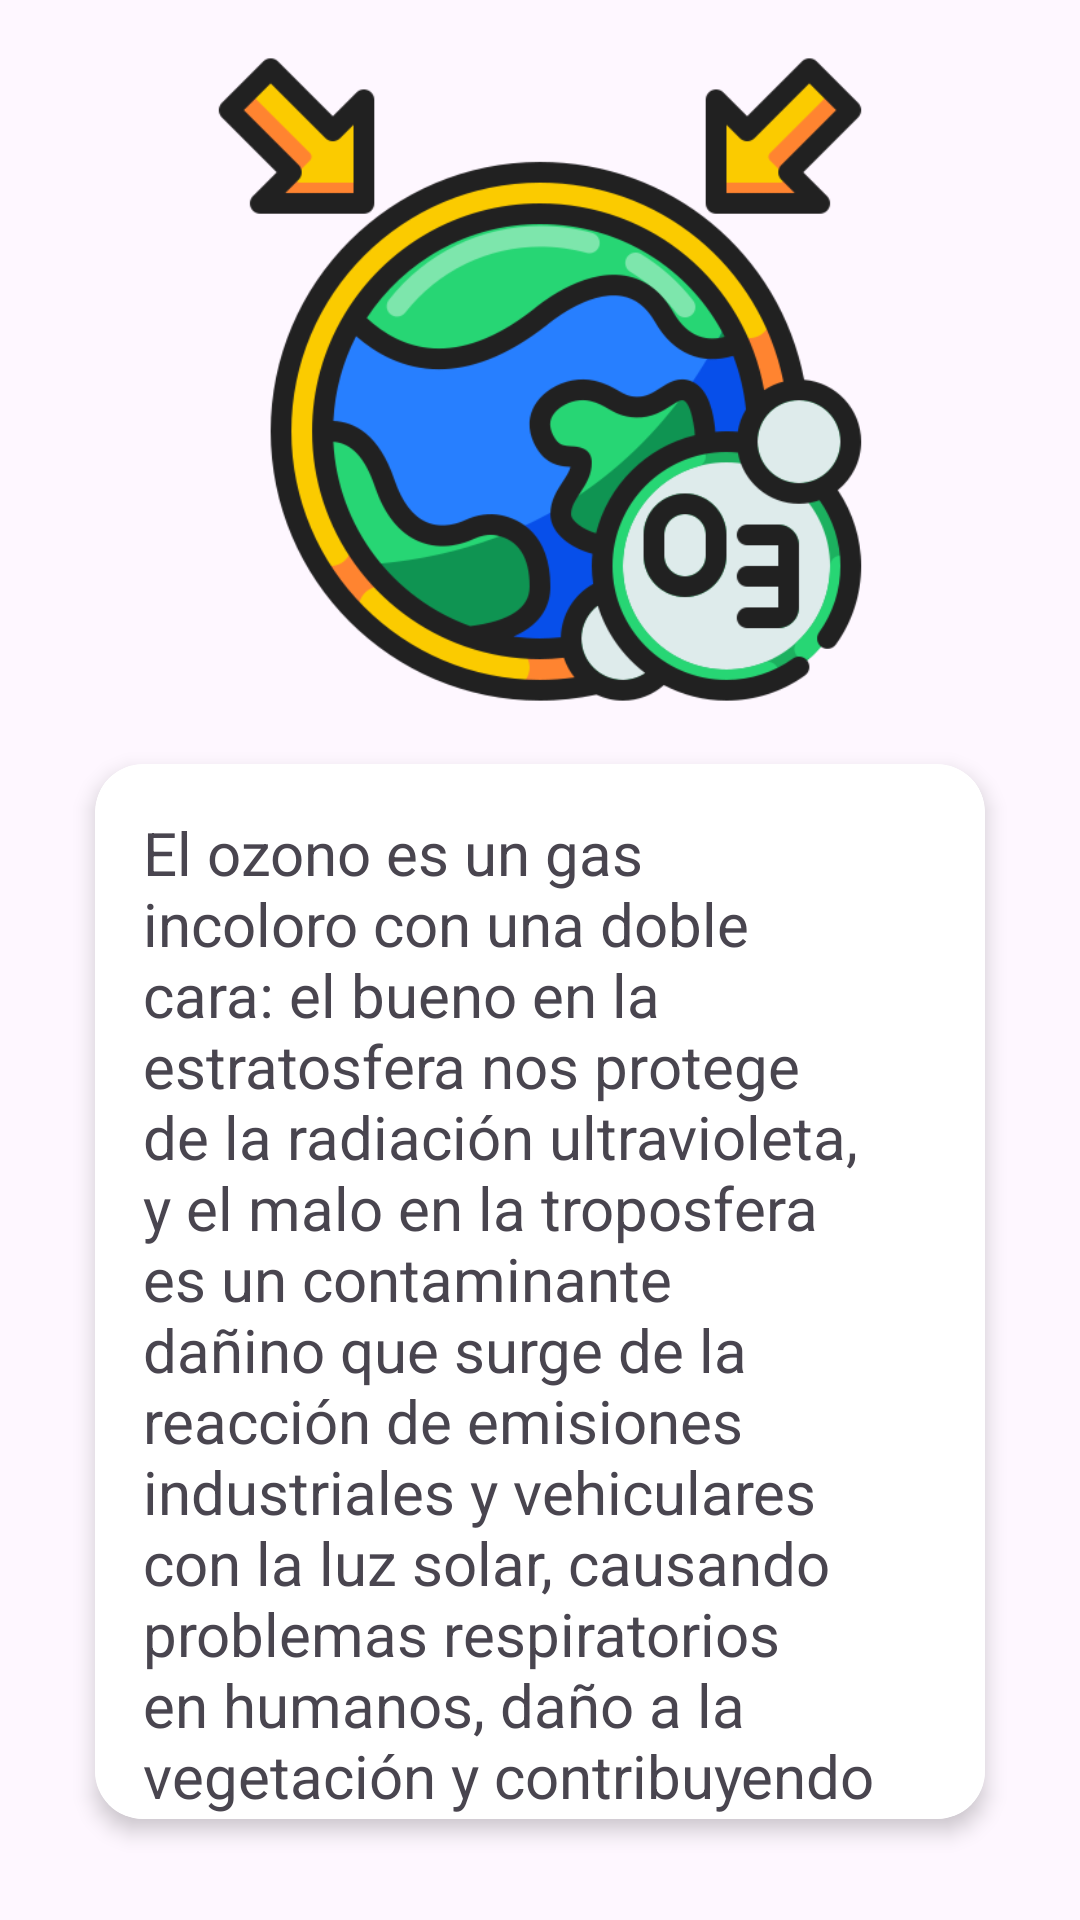

Layout XML and referenced resources for this Android screen:
<!-- AndroidManifest.xml: application theme Theme.Sprint_0_Android -->
<!-- res/layout/fragment1.xml -->
<?xml version="1.0" encoding="utf-8"?>
<LinearLayout xmlns:android="http://schemas.android.com/apk/res/android"
    xmlns:app="http://schemas.android.com/apk/res-auto"
    android:layout_width="match_parent"
    android:layout_height="match_parent"
    android:gravity="center"
    android:orientation="vertical"
    android:padding="16dp">

    <ImageView
        android:id="@+id/imageView"
        android:layout_width="262dp"
        android:layout_height="221dp"
        app:srcCompat="@drawable/ozono" />

    <androidx.cardview.widget.CardView
        android:layout_width="wrap_content"
        android:layout_height="wrap_content"
        android:layout_margin="20px"
        app:cardCornerRadius="16dp"
        app:cardElevation="4dp"
        app:cardUseCompatPadding="true">

        <ScrollView
            android:layout_width="match_parent"
            android:layout_height="429dp">

            <TextView
                android:layout_width="match_parent"
                android:layout_height="wrap_content"
                android:background="@drawable/rounded_background"
                android:text="El ozono es un gas incoloro con una doble cara: el bueno en la estratosfera nos protege de la radiación ultravioleta, y el malo en la troposfera es un contaminante dañino que surge de la reacción de emisiones industriales y vehiculares con la luz solar, causando problemas respiratorios en humanos, daño a la vegetación y contribuyendo al efecto invernadero y al calentamiento global."
                android:textSize="20sp" />
        </ScrollView>
    </androidx.cardview.widget.CardView>

</LinearLayout>
<!-- resources referenced by this layout -->
<resources>
  <!-- drawable ozono: png bitmap (drawable, 63530 bytes) -->
  <!-- drawable rounded_background (drawable) -->
  <?xml version="1.0" encoding="utf-8"?>
  <shape xmlns:android="http://schemas.android.com/apk/res/android">
      <solid android:color="#FFFFFF"/> 
      <corners android:radius="16dp"/> 
      <padding
          android:left="16dp"
          android:top="16dp"
          android:right="16dp"
          android:bottom="16dp"/> 
  </shape>
  <style name="Theme.Sprint_0_Android" parent="Base.Theme.Sprint_0_Android" />
  <style name="Base.Theme.Sprint_0_Android" parent="Theme.Material3.DayNight.NoActionBar">
          
          
      </style>
</resources>
